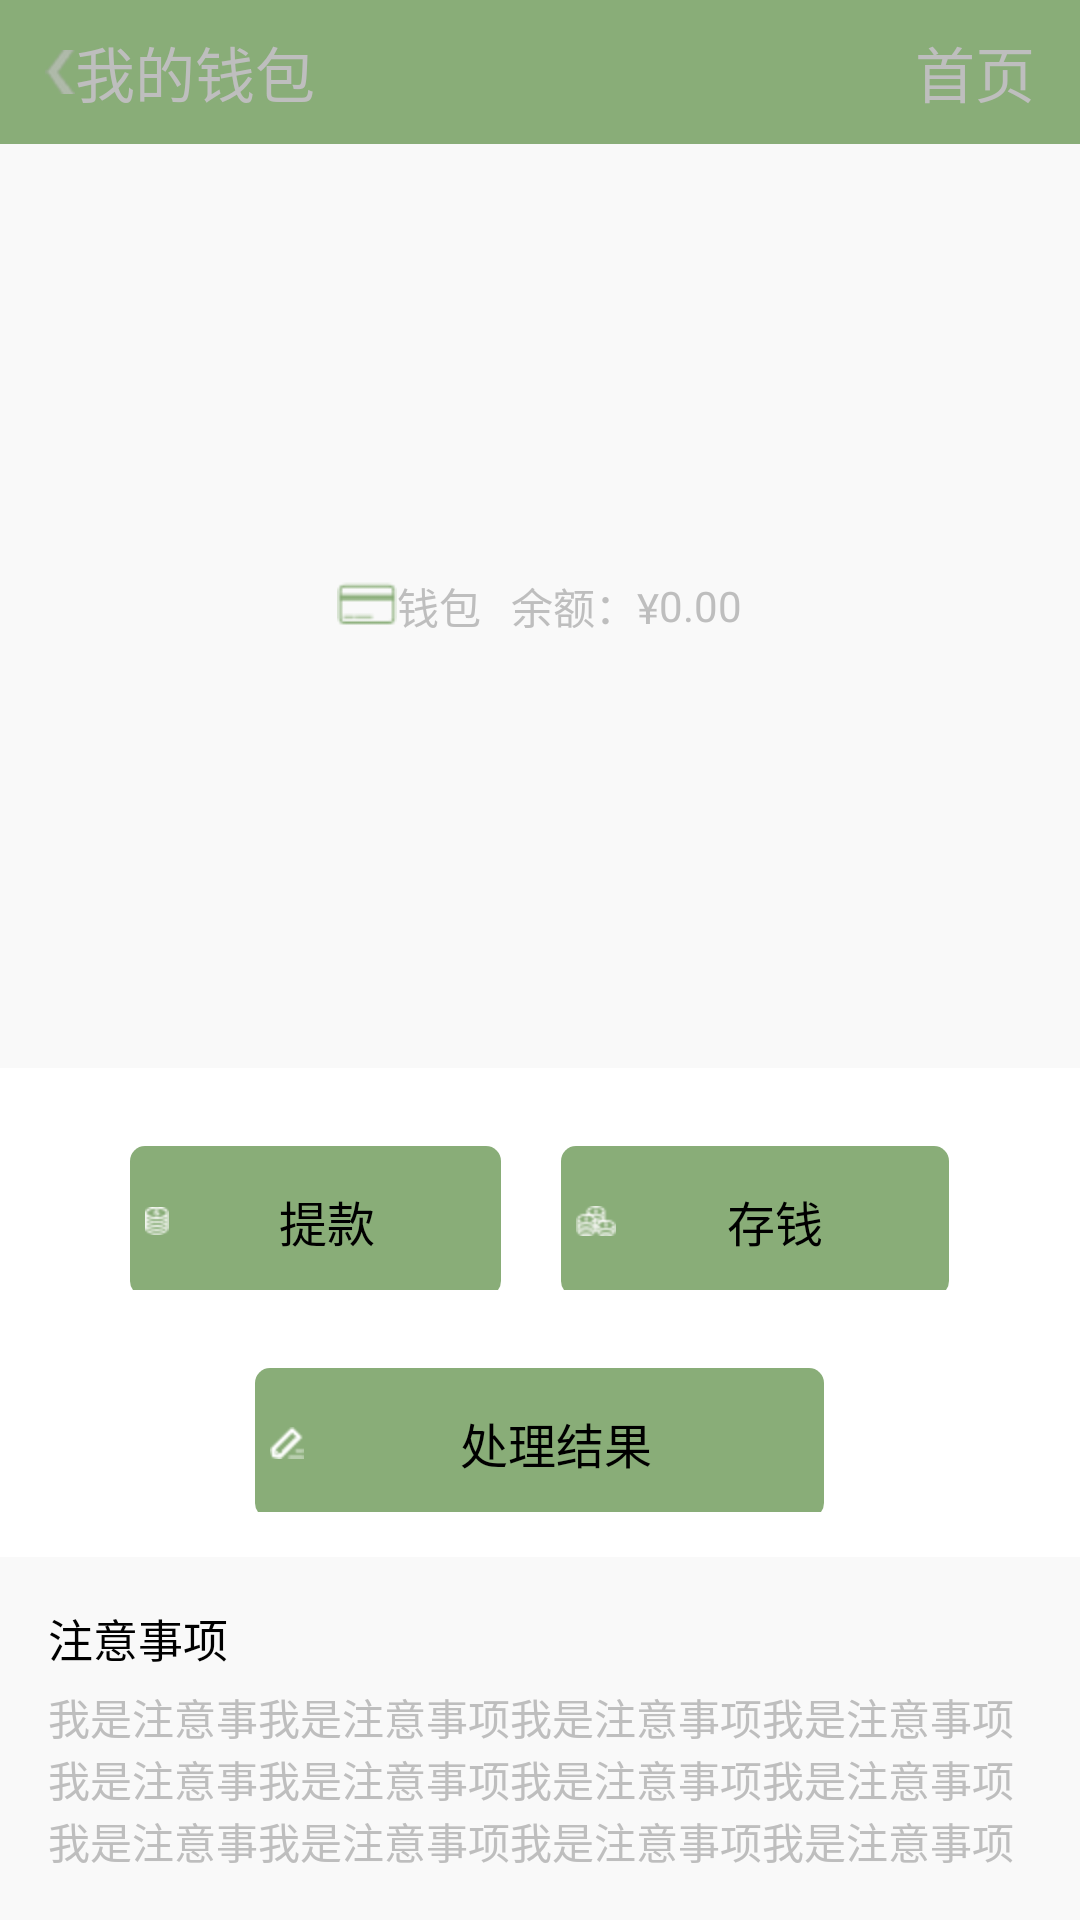

Android layout source for this screen:
<!-- AndroidManifest.xml: application theme android:Theme.Black.NoTitleBar -->
<!-- res/layout/my_wallet_wallet.xml -->
<?xml version="1.0" encoding="utf-8"?>
<LinearLayout xmlns:android="http://schemas.android.com/apk/res/android"
    android:layout_width="match_parent"
    android:layout_height="match_parent"
    android:background="#ffffff"
    android:orientation="vertical"
    >
    <LinearLayout
        android:layout_width="match_parent"
        android:layout_height="48dp"

        android:background="#89ad78"
        android:weightSum="1">

        <ImageView
            android:layout_width="wrap_content"
            android:layout_height="wrap_content"
            android:layout_gravity="center_vertical"
            android:paddingLeft="15dp"
            android:src="@drawable/arrow_left" />

        <TextView
            android:layout_width="wrap_content"
            android:layout_height="wrap_content"
            android:layout_gravity="center_vertical"
            android:text="我的钱包"
            android:textSize="20dp" />

        <TextView
            android:layout_width="match_parent"
            android:layout_height="wrap_content"
            android:layout_gravity="center_vertical"
            android:gravity="right"
            android:paddingRight="15dp"
            android:text="首页"
            android:textSize="20dp" />
    </LinearLayout>
    >

    <LinearLayout
        android:layout_width="match_parent"
        android:layout_height="wrap_content"
        android:layout_weight="0.00"></LinearLayout>

    <LinearLayout
        android:layout_width="match_parent"
        android:layout_height="wrap_content"
        android:layout_weight="0.12"

        android:background="#f9f9f9"
        android:gravity="center">

        <ImageView
            android:layout_width="20dp"
            android:layout_height="20dp"
            android:layout_gravity="center_vertical"
            android:src="@drawable/img_foot2sel" />

        <TextView
            android:layout_width="wrap_content"
            android:layout_height="wrap_content"
            android:layout_gravity="center_vertical"
            android:text="钱包" />

        <TextView
            android:layout_width="wrap_content"
            android:layout_height="wrap_content"
            android:layout_gravity="center_vertical"
            android:paddingLeft="10dp"
            android:text="余额：¥" />

        <TextView
            android:layout_width="wrap_content"
            android:layout_height="wrap_content"
            android:layout_gravity="center_vertical"
            android:text="0.00" />

    </LinearLayout>

    <LinearLayout
        android:layout_width="match_parent"
        android:layout_height="wrap_content"
        android:gravity="center"

        android:padding="20dp"
        android:weightSum="1">

        <Button

            android:layout_width="wrap_content"
            android:layout_height="50dp"
            android:layout_marginTop="4dp"
            android:layout_weight="0.38"
            android:background="@drawable/shape_button"
            android:drawableLeft="@drawable/icon_drawmoney"
            android:paddingBottom="5dp"
            android:paddingLeft="5dp"
            android:paddingRight="5dp"
            android:paddingTop="5dp"
            android:text="提款"
            android:id="@+id/btn_drawMoney"
            android:textSize="16sp"></Button>

        <LinearLayout
            android:layout_width="20dp"
            android:layout_height="wrap_content"></LinearLayout>

        <Button

            android:layout_width="wrap_content"
            android:layout_height="50dp"
            android:layout_marginTop="4dp"
            android:layout_weight="0.38"
            android:background="@drawable/shape_button"
            android:drawableLeft="@drawable/icon_savemoney"
            android:paddingBottom="5dp"
            android:paddingLeft="5dp"
            android:paddingRight="5dp"
            android:paddingTop="5dp"
            android:text="存钱"
            android:id="@+id/btn_deposit"
            android:textSize="16sp"></Button>
    </LinearLayout>

    <LinearLayout
        android:layout_width="match_parent"
        android:layout_height="wrap_content"
        android:gravity="center"
        android:paddingBottom="15dp"
        android:weightSum="1">

        <Button

            android:layout_width="wrap_content"
            android:layout_height="50dp"
            android:layout_marginTop="4dp"
            android:layout_weight="0.38"
            android:background="@drawable/shape_button"
            android:drawableLeft="@drawable/icon_dispose"
            android:paddingBottom="5dp"
            android:paddingLeft="5dp"
            android:paddingRight="5dp"
            android:paddingTop="5dp"
            android:text="处理结果"
            android:id="@+id/btn_dispose"
            android:textSize="16sp"></Button>
    </LinearLayout>

    <LinearLayout
        android:layout_width="match_parent"
        android:layout_height="wrap_content"
        android:background="#f9f9f9"
        android:orientation="vertical"
        android:padding="16dp">

        <LinearLayout
            android:layout_width="match_parent"
            android:layout_height="wrap_content">

            <TextView
                android:layout_width="wrap_content"
                android:layout_height="wrap_content"
                android:text="注意事项"
                android:textColor="#000000"
                android:textSize="15sp" />
        </LinearLayout>

        <LinearLayout
            android:layout_width="match_parent"
            android:layout_height="wrap_content"
            android:paddingTop="5dp">

            <TextView
                android:layout_width="wrap_content"
                android:layout_height="wrap_content"

                android:text="我是注意事我是注意事项我是注意事项我是注意事项" />
        </LinearLayout>

        <LinearLayout
            android:layout_width="wrap_content"
            android:layout_height="wrap_content">

            <TextView
                android:layout_width="wrap_content"
                android:layout_height="wrap_content"
                android:layout_weight="0.05"
                android:text="我是注意事我是注意事项我是注意事项我是注意事项" />
        </LinearLayout>

        <LinearLayout
            android:layout_width="wrap_content"
            android:layout_height="wrap_content">

            <TextView
                android:layout_width="wrap_content"
                android:layout_height="wrap_content"
                android:layout_weight="0.05"
                android:text="我是注意事我是注意事项我是注意事项我是注意事项" />
        </LinearLayout>
    </LinearLayout>
</LinearLayout>
<!-- resources referenced by this layout -->
<resources>
  <!-- drawable arrow_left: png bitmap (drawable-hdpi, 859 bytes) -->
  <!-- drawable icon_dispose: png bitmap (drawable-hdpi, 371 bytes) -->
  <!-- drawable icon_drawmoney: png bitmap (drawable-hdpi, 456 bytes) -->
  <!-- drawable icon_savemoney: png bitmap (drawable-hdpi, 559 bytes) -->
  <!-- drawable img_foot2sel: png bitmap (drawable-xhdpi, 483 bytes) -->
  <!-- drawable shape_button (drawable) -->
  <?xml version="1.0" encoding="UTF-8"?>
  <shape
      xmlns:android="http://schemas.android.com/apk/res/android"
      android:shape="rectangle">
      
      <solid android:color="#89ad78" />
      
      
      <corners android:radius="5dip" />
      
      <padding
          android:left="10dp"
          android:top="5dp"
          android:right="10dp"
          android:bottom="5dp"
          />
  </shape>
</resources>
